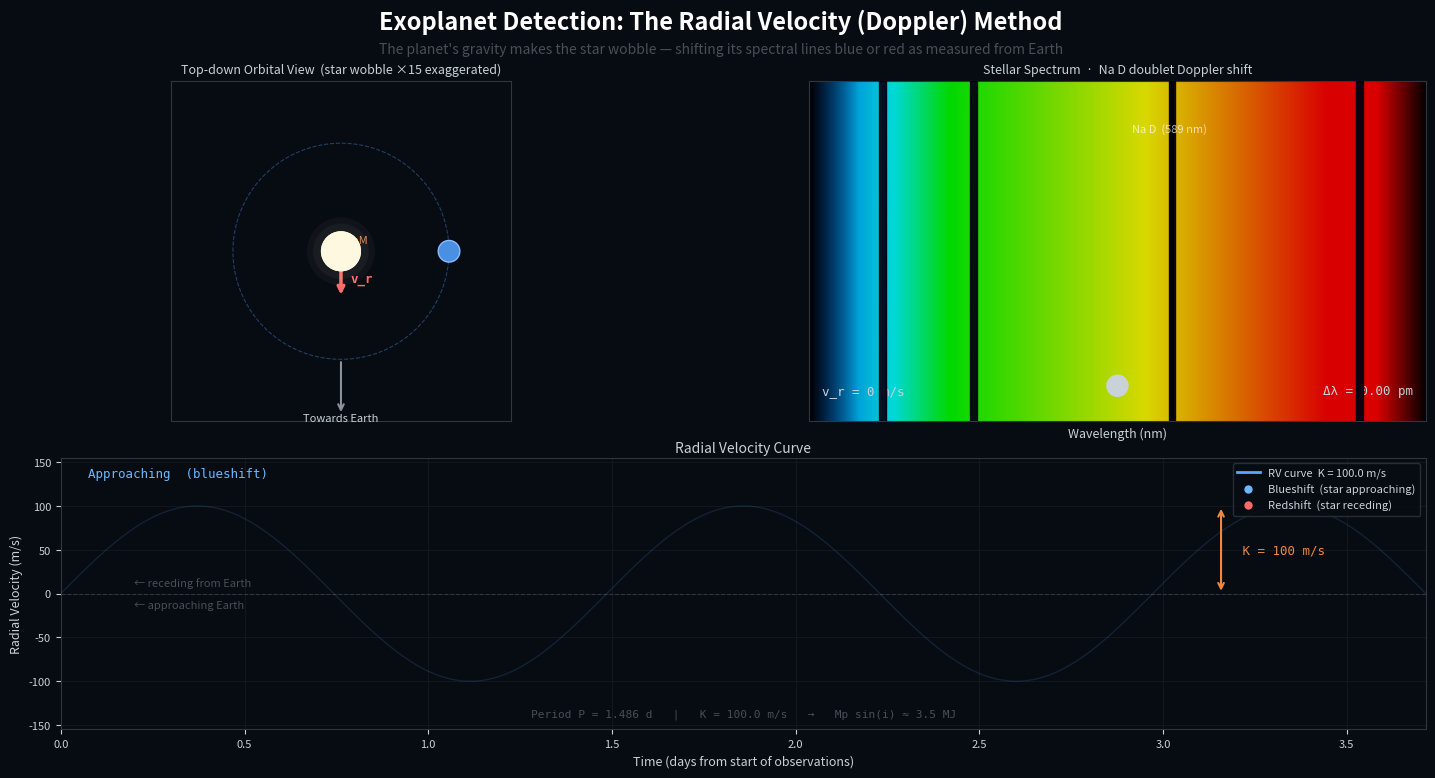

Here is the Python script that generated this plot:
"""
Radial Velocity (Doppler Method) — Exoplanet Detection Animation
================================================================
Shows how a planet's gravity makes its star wobble, shifting the
star's spectral lines blue (approaching) or red (receding).

Panels:
  Top-left : Top-down orbital view — star + planet orbiting centre of mass
  Top-right: Stellar spectrum — Na D doublet Doppler-shifting in real time
  Bottom   : Radial velocity curve with measurement scatter

Physics:
  - Star and planet orbit their common centre of mass
  - Radial velocity: v_r(t) = K * sin(2π*t/P + φ)
  - K (semi-amplitude) = 100 m/s  (typical hot Jupiter)
  - Δλ = λ₀ * v_r / c  (Doppler formula)

Usage:
  python 02_radial_velocity.py           # interactive window
  python 02_radial_velocity.py --save    # saves radial_velocity.gif
"""

import sys
import numpy as np
import matplotlib.pyplot as plt
import matplotlib.animation as animation
import matplotlib.gridspec as gridspec
from matplotlib.patches import Circle, FancyArrowPatch
from matplotlib.lines import Line2D
from matplotlib.colors import LinearSegmentedColormap

SAVE = "--save" in sys.argv

# ── Physical parameters ─────────────────────────────────────────────────────
K_AMPLITUDE  = 100.0    # RV semi-amplitude (m/s) — hot Jupiter
ORBITAL_P    = 1.486    # orbital period (days) — KOI-17b
M_STAR       = 1.0      # stellar mass (solar masses)
M_PLANET     = 0.001    # planet/star mass ratio (MJ/MS ≈ 0.001)
# Star wobble is exaggerated in the visual for clarity
WOBBLE_SCALE = 15.0     # visual exaggeration factor

# Orbital radii (normalised)
ORB_R_PLANET = 3.5
ORB_R_STAR   = ORB_R_PLANET * M_PLANET * WOBBLE_SCALE   # exaggerated

FPS       = 30
DURATION  = 10.0
N_FRAMES  = int(FPS * DURATION)
N_ORBITS  = 2.5         # number of complete orbits shown

# Absorption lines to show in spectrum (wavelength in nm)
ABS_LINES = {
    'Hβ':   486.1,
    'Mg I': 518.4,
    'Na D₁': 589.0,
    'Na D₂': 589.6,
    'Hα':   656.3,
}
LAMBDA_MIN, LAMBDA_MAX = 460, 680   # nm range shown
C_LIGHT = 3e8   # speed of light m/s

NOISE_MS = 8.0  # RV measurement noise (m/s)

# ── Color palette ───────────────────────────────────────────────────────────
BG       = '#070b12'
TEXT_COL = '#c9d1d9'
DIM_COL  = '#484f58'
STAR_COL = '#fff8e0'
PLANET_C = '#4a90e2'
RV_COL   = '#58a6ff'
RED_SHIFT = '#ff6b6b'
BLUE_SHIFT = '#6bb8ff'
GRID_COL = '#161b22'
GREEN    = '#3fb950'
ACCENT   = '#f0883e'

# ── Wavelength → RGB (approximate) ──────────────────────────────────────────
def wavelength_to_rgb(wl_nm):
    """Approximate visible wavelength to RGB."""
    if wl_nm < 380: return (0.5, 0, 1.0)
    if wl_nm < 440: t = (wl_nm-380)/60;  return (0.5*(1-t), 0, 1.0)
    if wl_nm < 490: t = (wl_nm-440)/50;  return (0, t, 1.0)
    if wl_nm < 510: t = (wl_nm-490)/20;  return (0, 1.0, 1-t)
    if wl_nm < 580: t = (wl_nm-510)/70;  return (t, 1.0, 0)
    if wl_nm < 645: t = (wl_nm-580)/65;  return (1.0, 1-t, 0)
    if wl_nm < 780: t = (wl_nm-645)/135; return (1.0, 0, 0)
    return (0.4, 0, 0)

# Build spectrum image (static background)
def build_spectrum_bg(width=500, height=60):
    """Create rainbow spectrum background with absorption lines."""
    img = np.zeros((height, width, 3))
    wls = np.linspace(LAMBDA_MIN, LAMBDA_MAX, width)
    for i, wl in enumerate(wls):
        rgb = wavelength_to_rgb(wl)
        # Vignette at edges for aesthetics
        edge_fade = np.clip(min(i, width-i) / (width*0.08), 0, 1)
        img[:, i, :] = [c * edge_fade * 0.85 for c in rgb]
    return img, wls

# ── Pre-compute orbital dynamics ─────────────────────────────────────────────
TIMES  = np.linspace(0, DURATION, N_FRAMES)
PHASES = 2 * np.pi * N_ORBITS * TIMES / DURATION  # orbital phase (radians)

# RV curve (sinusoidal, approaching = negative, receding = positive convention)
VR_TRUE  = K_AMPLITUDE * np.sin(PHASES)  # m/s
rng = np.random.default_rng(99)
VR_MEAS  = VR_TRUE + rng.normal(0, NOISE_MS, N_FRAMES)  # with measurement noise

# Doppler shift: Δλ = λ₀ * v_r / c
def doppler_shift(v_r_ms, lam0_nm):
    return lam0_nm + lam0_nm * v_r_ms / C_LIGHT

# ── Figure layout ────────────────────────────────────────────────────────────
fig = plt.figure(figsize=(15, 8), facecolor=BG)
fig.text(0.5, 0.965, 'Exoplanet Detection: The Radial Velocity (Doppler) Method',
         ha='center', fontsize=17, color='white', fontweight='bold')
fig.text(0.5, 0.935, 'The planet\'s gravity makes the star wobble — shifting its '
         'spectral lines blue or red as measured from Earth',
         ha='center', fontsize=10, color=DIM_COL)

gs = gridspec.GridSpec(2, 2, figure=fig,
                       height_ratios=[1.5, 1.2],
                       width_ratios=[1, 1.1],
                       hspace=0.12, wspace=0.32,
                       left=0.06, right=0.97, top=0.90, bottom=0.09)

ax_orb  = fig.add_subplot(gs[0, 0], facecolor=BG)
ax_spec = fig.add_subplot(gs[0, 1], facecolor=BG)
ax_rv   = fig.add_subplot(gs[1, :], facecolor=BG)

for ax in [ax_orb, ax_spec, ax_rv]:
    ax.set_facecolor(BG)
    for s in ax.spines.values():
        s.set_color('#30363d')

# ── Orbital view ─────────────────────────────────────────────────────────────
ax_orb.set_xlim(-5.5, 5.5)
ax_orb.set_ylim(-5.5, 5.5)
ax_orb.set_aspect('equal')
ax_orb.set_xticks([]); ax_orb.set_yticks([])
ax_orb.set_title('Top-down Orbital View  (star wobble ×15 exaggerated)',
                 color=TEXT_COL, fontsize=9, pad=6)

# Centre of mass marker
ax_orb.plot(0, 0, '+', color='#f0883e', markersize=10, markeredgewidth=1.5, zorder=5)
ax_orb.text(0.15, 0.25, 'CoM', color=ACCENT, fontsize=8)

# Orbit paths
for r, col, lbl in [(ORB_R_PLANET, PLANET_C, ''), (ORB_R_STAR, '#aaaaaa', '')]:
    theta = np.linspace(0, 2*np.pi, 300)
    ax_orb.plot(r*np.cos(theta), r*np.sin(theta),
                color=col, linewidth=0.8, linestyle='--', alpha=0.4, zorder=1)

# Observer direction
ax_orb.annotate('', xy=(0, -5.3), xytext=(0, -3.5),
                arrowprops=dict(arrowstyle='->', color='#8b949e', lw=1.5))
ax_orb.text(0, -5.5, 'Towards Earth', color=TEXT_COL, fontsize=8, ha='center')

# Velocity arrow (on planet, will animate)
planet_orb = Circle((ORB_R_PLANET, 0), 0.35, facecolor=PLANET_C,
                     edgecolor='#88bbff', linewidth=1, zorder=10)
ax_orb.add_patch(planet_orb)

# Star in orbital view (wobbles around CoM)
star_orb = Circle((0, 0), 0.65, facecolor=STAR_COL, zorder=8)
for r in [1.1, 0.9, 0.65]:
    ax_orb.add_patch(Circle((0,0), r, facecolor=STAR_COL,
                             alpha=0.04 if r>0.65 else 1.0, zorder=7))
ax_orb.add_patch(star_orb)

# Radial velocity arrow on star
rv_arrow_ax = ax_orb.annotate('', xy=(0, -1.5), xytext=(0, 0),
                               arrowprops=dict(arrowstyle='->', color=RED_SHIFT, lw=2.5))
rv_label_ax = ax_orb.text(0.3, -1.0, 'v_r', color=RED_SHIFT, fontsize=9,
                            fontfamily='monospace', fontweight='bold')

# ── Spectral panel ────────────────────────────────────────────────────────────
ax_spec.set_xticks([]); ax_spec.set_yticks([])
ax_spec.set_title('Stellar Spectrum  ·  Na D doublet Doppler shift',
                  color=TEXT_COL, fontsize=9, pad=6)

spec_img, wls = build_spectrum_bg(500, 60)
spec_im = ax_spec.imshow(spec_img, extent=[LAMBDA_MIN, LAMBDA_MAX, 0, 1],
                          aspect='auto', origin='lower', zorder=2)

# Reference lines (show rest wavelengths as white dashed)
for name, lam in ABS_LINES.items():
    if LAMBDA_MIN <= lam <= LAMBDA_MAX:
        ax_spec.axvline(lam, color='white', linewidth=0.6,
                        linestyle='--', alpha=0.25, zorder=3)

# Animated absorption lines (thick dark bands that shift)
abs_patches = {}
for name, lam in ABS_LINES.items():
    if LAMBDA_MIN <= lam <= LAMBDA_MAX:
        width = 1.5 if 'Na' in name else 2.5
        patch = ax_spec.axvspan(lam - width/2, lam + width/2,
                                 ymin=0, ymax=1,
                                 color='#000010', alpha=0.92, zorder=5)
        abs_patches[name] = (patch, lam, width)

# Wavelength axis label
ax_spec.set_xlabel('Wavelength (nm)', color=TEXT_COL, fontsize=9)
ax_spec.xaxis.set_visible(True)
ax_spec.set_xlim(LAMBDA_MIN, LAMBDA_MAX)
ax_spec.tick_params(axis='x', colors=TEXT_COL, labelsize=8)

# Na D rest wavelength labels
ax_spec.text(588.5, 0.85, 'Na D  (589 nm)', color='white',
             fontsize=8, alpha=0.7, ha='center', zorder=6)

# Shift amount display
shift_txt = ax_spec.text(0.98, 0.08, 'Δλ = 0.00 pm',
                          transform=ax_spec.transAxes, color=TEXT_COL,
                          fontsize=9, ha='right', fontfamily='monospace')
vr_txt = ax_spec.text(0.02, 0.08, 'v_r = 0 m/s',
                       transform=ax_spec.transAxes, color=TEXT_COL,
                       fontsize=9, ha='left', fontfamily='monospace')
direction_txt = ax_spec.text(0.5, 0.08, '●',
                              transform=ax_spec.transAxes, color=TEXT_COL,
                              fontsize=18, ha='center')

# ── RV panel ─────────────────────────────────────────────────────────────────
ax_rv.set_title('Radial Velocity Curve', color=TEXT_COL, fontsize=10, pad=4)
ax_rv.set_xlabel('Time (days from start of observations)', color=TEXT_COL, fontsize=9)
ax_rv.set_ylabel('Radial Velocity (m/s)', color=TEXT_COL, fontsize=9)
ax_rv.tick_params(colors=TEXT_COL, labelsize=8)
ax_rv.grid(True, color=GRID_COL, linewidth=0.6, alpha=0.9)

T_DAYS = TIMES / DURATION * (N_ORBITS * ORBITAL_P)
ax_rv.set_xlim(0, T_DAYS[-1])
ax_rv.set_ylim(-K_AMPLITUDE * 1.55, K_AMPLITUDE * 1.55)
ax_rv.axhline(0, color='#30363d', linewidth=0.8, linestyle='--', zorder=2)

# Zero-line label
ax_rv.text(0.2, 8, '← receding from Earth', color=DIM_COL, fontsize=8)
ax_rv.text(0.2, -16, '← approaching Earth', color=DIM_COL, fontsize=8)

# Amplitude annotation
ax_rv.annotate('', xy=(T_DAYS[-1]*0.85, K_AMPLITUDE),
               xytext=(T_DAYS[-1]*0.85, 0),
               arrowprops=dict(arrowstyle='<->', color=ACCENT, lw=1.5))
ax_rv.text(T_DAYS[-1]*0.86, K_AMPLITUDE/2,
           f' K = {K_AMPLITUDE:.0f} m/s', color=ACCENT, fontsize=9,
           va='center', fontfamily='monospace')

# Planet mass hint text
ax_rv.text(T_DAYS[-1]*0.5, -K_AMPLITUDE * 1.4,
           f'Period P = {ORBITAL_P} d   |   K = {K_AMPLITUDE} m/s   '
           f'→   Mp sin(i) ≈ {K_AMPLITUDE/28.4:.1f} MJ',
           color=DIM_COL, fontsize=8, ha='center', fontfamily='monospace')

# Pre-draw full theoretical curve (faint)
ax_rv.plot(T_DAYS, VR_TRUE, color=RV_COL, linewidth=1.0, alpha=0.15, zorder=3)

# Measurement points and running line
rv_line,   = ax_rv.plot([], [], color=RV_COL, linewidth=2, zorder=6)
rv_points, = ax_rv.plot([], [], 'o', color=RV_COL, markersize=4,
                         alpha=0.7, zorder=7)
rv_dot,    = ax_rv.plot([], [], 'o', color=ACCENT, markersize=7, zorder=9)
rv_label   = ax_rv.text(0.02, 0.93, 'Approaching  (blueshift)',
                         transform=ax_rv.transAxes, color=BLUE_SHIFT,
                         fontsize=9, fontfamily='monospace')

# ── Animation ────────────────────────────────────────────────────────────────
def init():
    rv_line.set_data([], [])
    rv_points.set_data([], [])
    rv_dot.set_data([], [])
    return rv_line, rv_points, rv_dot

def animate(frame):
    t    = TIMES[frame]
    phi  = PHASES[frame]
    vr   = VR_TRUE[frame]
    t_d  = T_DAYS[frame]

    # ── Orbital positions ──
    p_angle = phi
    planet_orb.center = (ORB_R_PLANET * np.cos(p_angle),
                          ORB_R_PLANET * np.sin(p_angle))
    # Star wobbles around CoM (opposite to planet, tiny but exaggerated)
    s_angle = phi + np.pi
    sx = ORB_R_STAR * np.cos(s_angle)
    sy = ORB_R_STAR * np.sin(s_angle)
    star_orb.center = (sx, sy)

    # Velocity arrow on star (along y = towards/away from observer at bottom)
    # Component towards observer (downward in plot = towards Earth)
    v_y_component = -np.sin(p_angle)  # towards Earth = when planet moves past us
    arrow_len = v_y_component * 2.0
    rv_arrow_ax.set_position((sx, sy))
    rv_arrow_ax.xy = (sx, sy + arrow_len)
    rv_arrow_ax.xytext = (sx, sy)
    col = BLUE_SHIFT if vr < 0 else RED_SHIFT
    rv_arrow_ax.arrowprops['color'] = col
    rv_label_ax.set_position((sx + 0.15, sy + arrow_len * 0.5))
    rv_label_ax.set_color(col)
    rv_label_ax.set_text(f'{vr:+.0f} m/s')

    # ── Spectrum Doppler shift ──
    delta_lam_pm = {}
    for name, (patch, lam0, width) in abs_patches.items():
        new_lam = doppler_shift(vr, lam0)  # shifted wavelength
        dl = (new_lam - lam0) * 1000  # nm → pm
        delta_lam_pm[name] = dl
        # Update patch position (remove and redraw via set_xy)
        verts = patch.get_xy()
        shift = new_lam - lam0
        verts[:, 0] += 0   # we'll use a simpler approach:
        # set x data of the patch
        xy = patch.get_xy()
        mid = (xy[0, 0] + xy[2, 0]) / 2
        w = xy[2, 0] - xy[0, 0]
        new_left = new_lam - lam0 + xy[0, 0] - mid + lam0 - w/2
        patch.set_xy(np.array([
            [new_lam - w/2, 0],
            [new_lam - w/2, 1],
            [new_lam + w/2, 1],
            [new_lam + w/2, 0],
            [new_lam - w/2, 0],
        ]))

    # Shift display
    na_dl = delta_lam_pm.get('Na D₁', 0)
    shift_txt.set_text(f'Δλ(Na D) = {na_dl:+.3f} pm')
    vr_txt.set_text(f'v_r = {vr:+.1f} m/s')
    if abs(vr) < 5:
        direction_txt.set_text('●  at rest')
        direction_txt.set_color(TEXT_COL)
        rv_label.set_text('Near rest velocity')
        rv_label.set_color(TEXT_COL)
    elif vr > 0:
        direction_txt.set_text('● → redshift (receding)')
        direction_txt.set_color(RED_SHIFT)
        rv_label.set_text('Receding from Earth  (redshift)')
        rv_label.set_color(RED_SHIFT)
    else:
        direction_txt.set_text('← blueshift (approaching)')
        direction_txt.set_color(BLUE_SHIFT)
        rv_label.set_text('Approaching Earth  (blueshift)')
        rv_label.set_color(BLUE_SHIFT)

    # ── RV curve ──
    rv_line.set_data(T_DAYS[:frame+1], VR_TRUE[:frame+1])
    rv_points.set_data(T_DAYS[:frame+1:4], VR_MEAS[:frame+1:4])  # sparse points
    rv_dot.set_data([t_d], [vr])

    return (rv_line, rv_points, rv_dot, planet_orb, star_orb,
            shift_txt, vr_txt, direction_txt, rv_label)

ani = animation.FuncAnimation(fig, animate, frames=N_FRAMES,
                               init_func=init, interval=1000/FPS, blit=False)

legend_elements = [
    Line2D([0], [0], color=RV_COL, lw=2, label=f'RV curve  K = {K_AMPLITUDE} m/s'),
    Line2D([0], [0], color=BLUE_SHIFT, lw=0, marker='o', markersize=5,
           label='Blueshift  (star approaching)'),
    Line2D([0], [0], color=RED_SHIFT, lw=0, marker='o', markersize=5,
           label='Redshift  (star receding)'),
]
ax_rv.legend(handles=legend_elements, loc='upper right',
             facecolor=BG, edgecolor='#30363d',
             labelcolor=TEXT_COL, fontsize=8)

plt.tight_layout(rect=[0, 0, 1, 0.93])

if SAVE:
    print("Saving radial_velocity.gif …")
    ani.save('radial_velocity.gif', writer='pillow', fps=FPS, dpi=100)
    print("Saved.")
else:
    plt.show()
